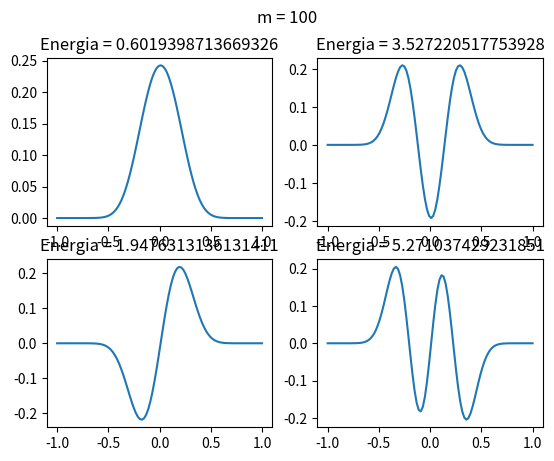
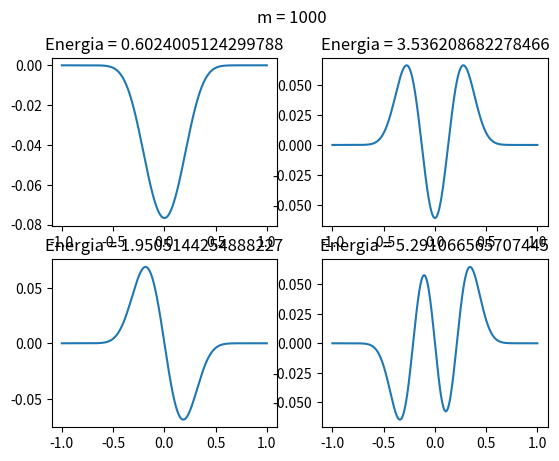

The script that saved these images, in order:
# [redacted]

import numpy as np
from scipy.sparse import diags
from scipy.sparse.linalg import eigsh
import matplotlib.pyplot as plt

# Dane
lamb = 0.2
M = 100, 1000
a = 4.6

for m in M:
    # Siatka równoodległych punktów
    i = np.arange(0, m, 1)
    h = (2*a)/m
    x = -a + i*h
    # Wartości
    g = -1/(2*h**2)
    d = 1/h**2 + x**2/2 + lamb*x**4

    # Wartości na odpowiednich diagonalach
    wartosci = [g, d, g]
    przesuniecia = [-1, 0, 1]
    # Stworzenie odpowiedniej macierzy
    macierz = diags(wartosci, przesuniecia, (m, m)).toarray()
    # Znalezienie czterech najmniejszych algebraicznie wartości własnych naszej macierzy i ich wektorów własnych
    eigen = eigsh(macierz, 4, which="SA")

    # Wyświetlenie wyników
    print(f"m = {m}")
    # print(macierz)
    print(f"Wartości własne:\n{eigen[0]}")
    print(f"Wektory własne:\n{eigen[1]}\n")
    print(eigen[1].T)
    # Wykresy funkcji falowych dla czterech najmniejszych wartości własnych dla obydwu wartości m
    okno, wykr = plt.subplots(2, 2)
    okno.suptitle(f"m = {m}")
    for j in range(len(eigen[1].T)):
        wykr[j%2, int(j>1)].plot(np.linspace(-1, 1, len(eigen[1].T[j])), eigen[1].T[j])
        wykr[j%2, int(j>1)].set_title(f"Energia = {eigen[0][j]}")

plt.show()